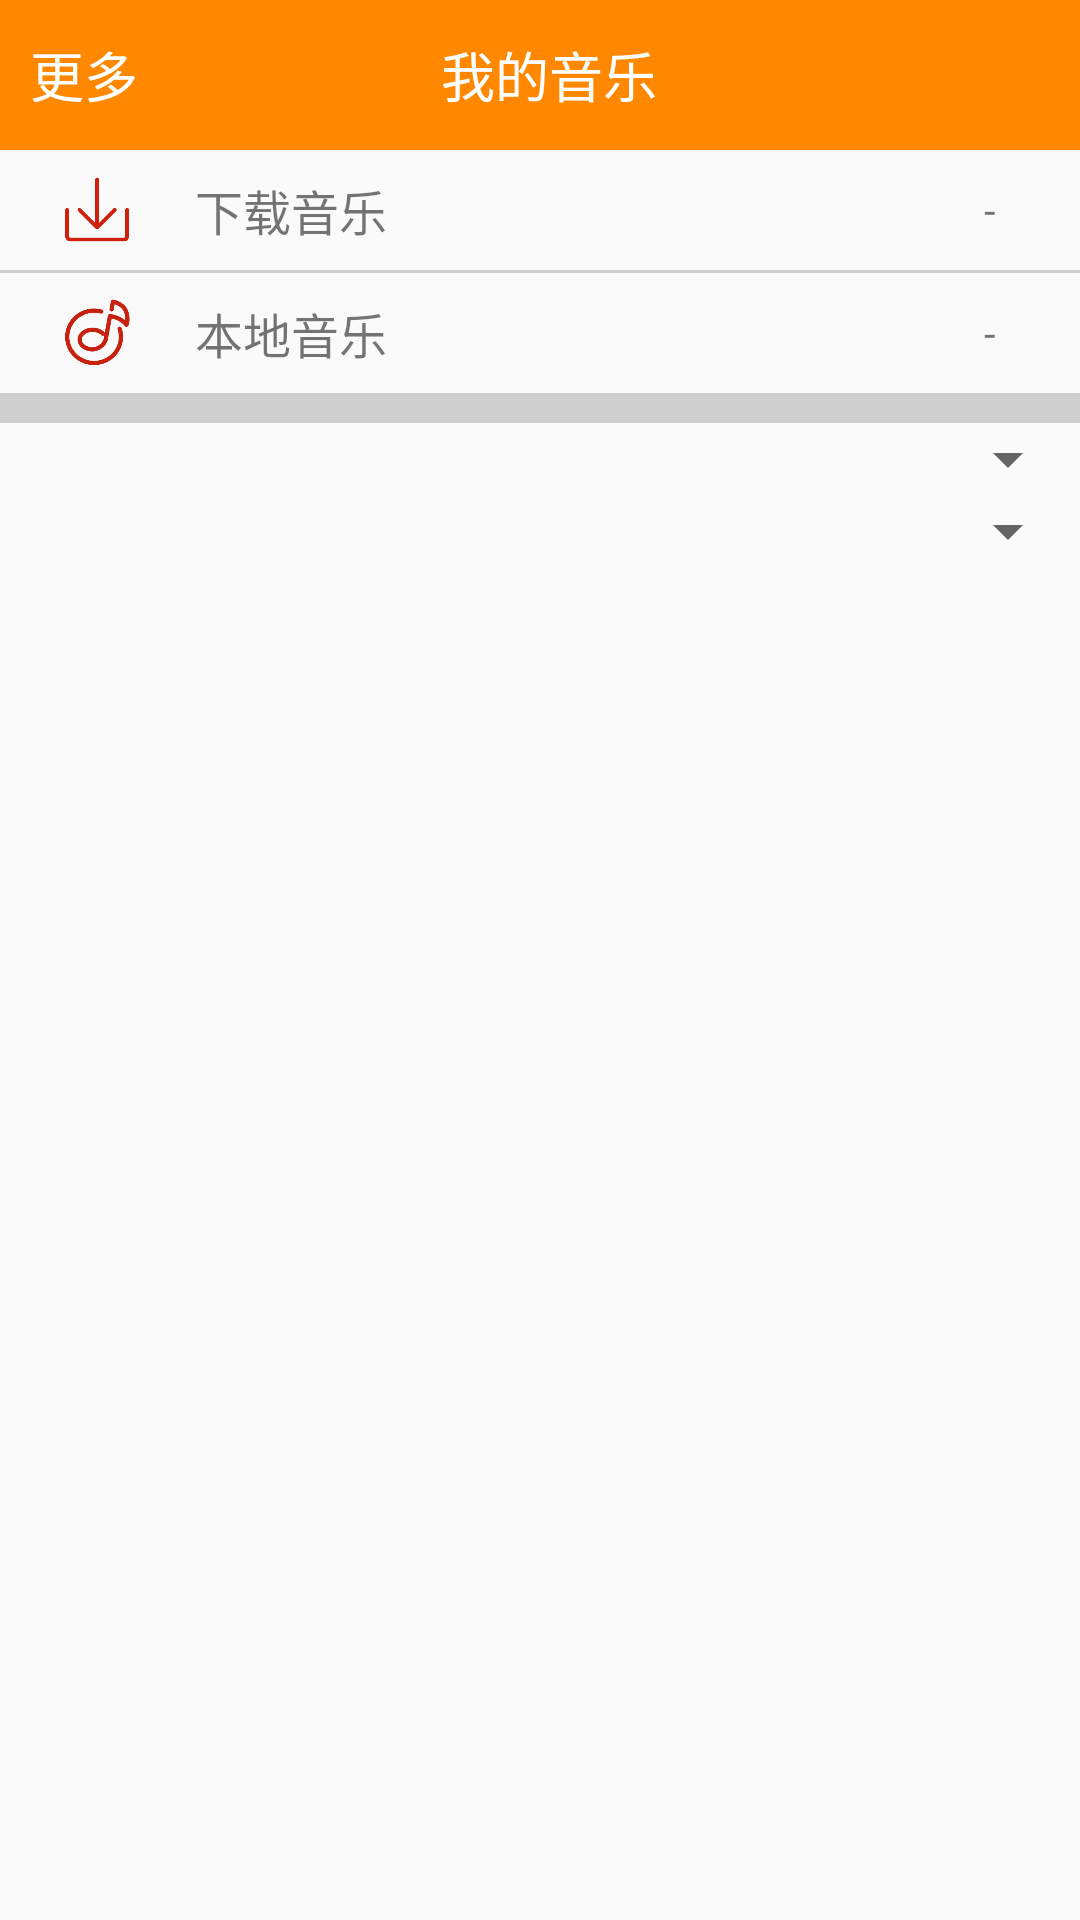

Write the Android layout XML for this screen, with the resource values it uses.
<!-- AndroidManifest.xml: application theme Theme.AppCompat.Light.NoActionBar -->
<!-- res/layout/fragment_player.xml -->
<?xml version="1.0" encoding="utf-8"?>
<LinearLayout xmlns:android="http://schemas.android.com/apk/res/android"
    android:layout_width="match_parent"
    android:layout_height="match_parent"
    android:orientation="vertical">

    <LinearLayout
        android:id="@+id/ll_net_fragment"
        android:layout_width="match_parent"
        android:layout_height="50dp"
        android:background="@color/colorOrage"
        android:orientation="horizontal"
        android:padding="10dp">

        <TextView
            android:id="@+id/tv_my_local_music_more"
            android:layout_width="wrap_content"
            android:layout_height="wrap_content"
            android:layout_gravity="center_vertical"
            android:text="更多"
            android:textColor="@color/colorWhite"
            android:textSize="18sp" />

        <TextView

            android:layout_width="0dp"
            android:layout_height="match_parent"
            android:layout_marginLeft="10dp"
            android:layout_weight="1"
            android:gravity="center"
            android:text="我的音乐"
            android:textColor="@color/colorWhite"
            android:textSize="18sp" />

        <ImageButton
            android:id="@+id/ibtn_my_local_music"
            android:layout_width="30dp"
            android:layout_height="30dp"
            android:layout_gravity="center_vertical"
            android:layout_marginLeft="10dp"
            android:background="@anim/play"
            android:scaleType="centerCrop" />

    </LinearLayout>

    <ScrollView
        android:layout_width="match_parent"
        android:layout_height="match_parent">

        <LinearLayout
            android:layout_width="match_parent"
            android:layout_height="match_parent"
            android:orientation="vertical">


            <LinearLayout
                android:id="@+id/ll_my_download_music"
                android:layout_width="match_parent"
                android:layout_height="40dp">

                <ImageView
                    android:layout_width="25dp"
                    android:layout_height="25dp"
                    android:layout_gravity="center"
                    android:layout_marginLeft="20dp"
                    android:src="@drawable/download_pressed" />

                <TextView
                    android:layout_width="0dp"
                    android:layout_height="match_parent"
                    android:layout_marginLeft="20dp"
                    android:layout_weight="1"
                    android:gravity="center_vertical"
                    android:text="下载音乐"
                    android:textSize="16dp" />

                <TextView
                    android:id="@+id/tv_my_download_music_count"
                    android:layout_width="40dp"
                    android:layout_height="match_parent"
                    android:layout_marginRight="10dp"
                    android:gravity="center"
                    android:text="-" />

            </LinearLayout>

            <View
                android:layout_width="match_parent"
                android:layout_height="1dp"
                android:background="@color/colorOTLightGrey"></View>

            <LinearLayout
                android:id="@+id/ll_my_local_music"
                android:layout_width="match_parent"
                android:layout_height="40dp">

                <ImageView
                    android:layout_width="25dp"
                    android:layout_height="25dp"
                    android:layout_gravity="center"
                    android:layout_marginLeft="20dp"
                    android:src="@drawable/local_music_icon" />

                <TextView
                    android:layout_width="0dp"
                    android:layout_height="match_parent"
                    android:layout_marginLeft="20dp"
                    android:layout_weight="1"
                    android:gravity="center_vertical"
                    android:text="本地音乐"
                    android:textSize="16dp" />

                <TextView
                    android:id="@+id/tv_my_local_music_count"
                    android:layout_width="40dp"
                    android:layout_height="match_parent"
                    android:layout_marginRight="10dp"
                    android:gravity="center"
                    android:text="-" />

            </LinearLayout>

            <View
                android:layout_width="match_parent"
                android:layout_height="10dp"
                android:background="@color/colorOTLightGrey"></View>

            <Spinner
                android:id="@+id/spinner_my_local_music"
                android:layout_width="match_parent"
                android:layout_height="match_parent"></Spinner>

            <Spinner
                android:id="@+id/spinner_my_collect_music"
                android:layout_width="match_parent"
                android:layout_height="match_parent"></Spinner>


        </LinearLayout>


    </ScrollView>

</LinearLayout>
<!-- resources referenced by this layout -->
<resources>
  <color name="colorOTLightGrey">#cfcfcf</color>
  <color name="colorOrage">#ff8800</color>
  <color name="colorWhite">#FFFFFF</color>
  <!-- drawable download_pressed: png bitmap (drawable, 3154 bytes) -->
  <!-- drawable local_music_icon: png bitmap (drawable, 12194 bytes) -->
</resources>
